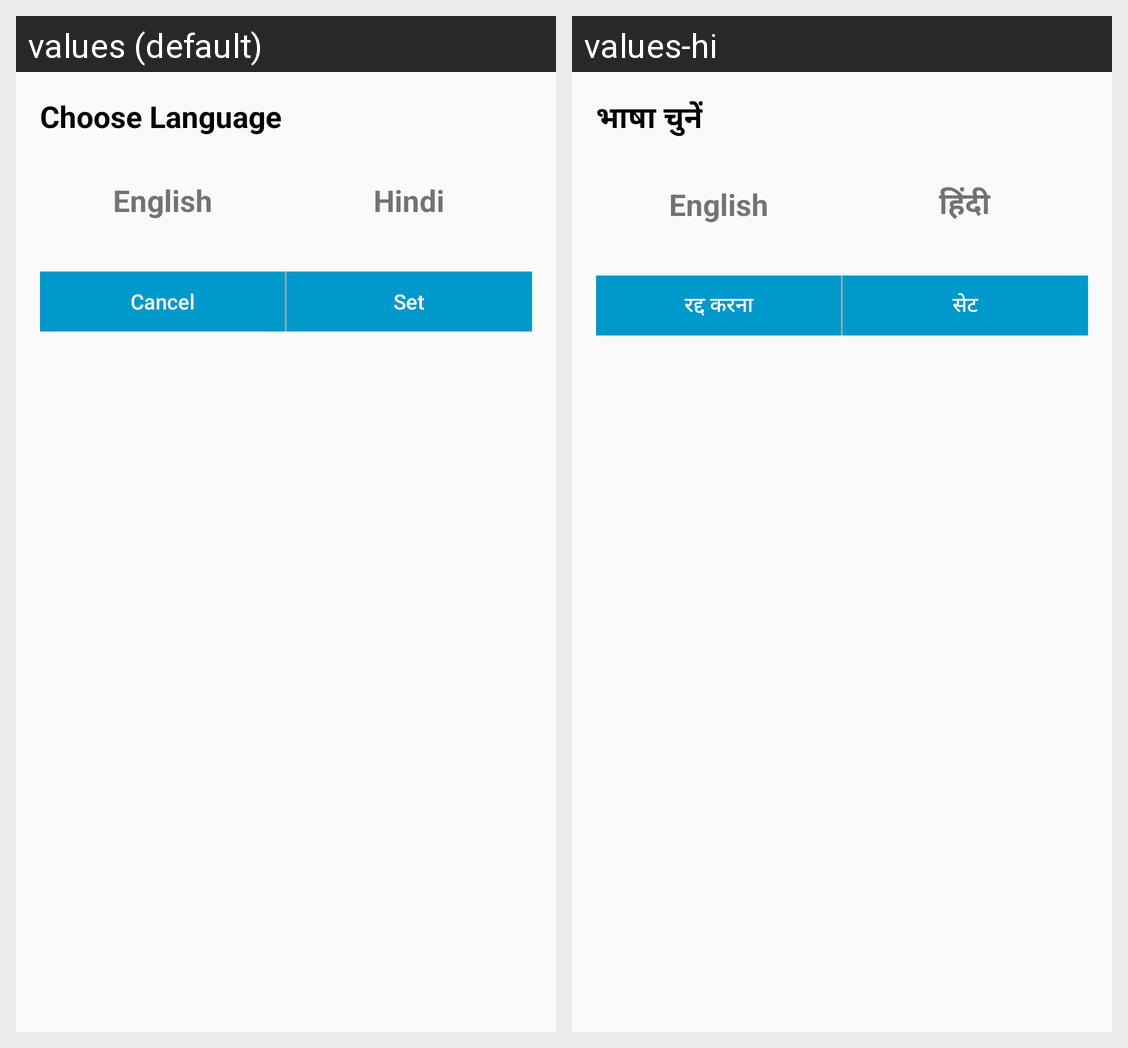

Here is an Android app screen in its default locale and in the app's own translations. Write out the translated-string differences for the strings that appear on this screen.
Android screen res/layout/language_dialog.xml rendered under 2 locales, left to right: values (default), values-hi. Device: Nexus 5 (rendered at 1080×1920; each locale shown at half size, 540×960, under a caption strip naming it); theme AppTheme.
Strings drawn on this screen, with the default value and each locale's value (text and hints the layout hard-codes, and strings that could not be matched under every locale, appear in the picture but are not listed):

action_language
  values: Choose Language
  values-hi: भाषा चुनें

english
  values: English
  values-hi: English

hindi
  values: Hindi
  values-hi: हिंदी

cancel
  values: Cancel
  values-hi: रद्द करना

set
  values: Set
  values-hi: सेट
